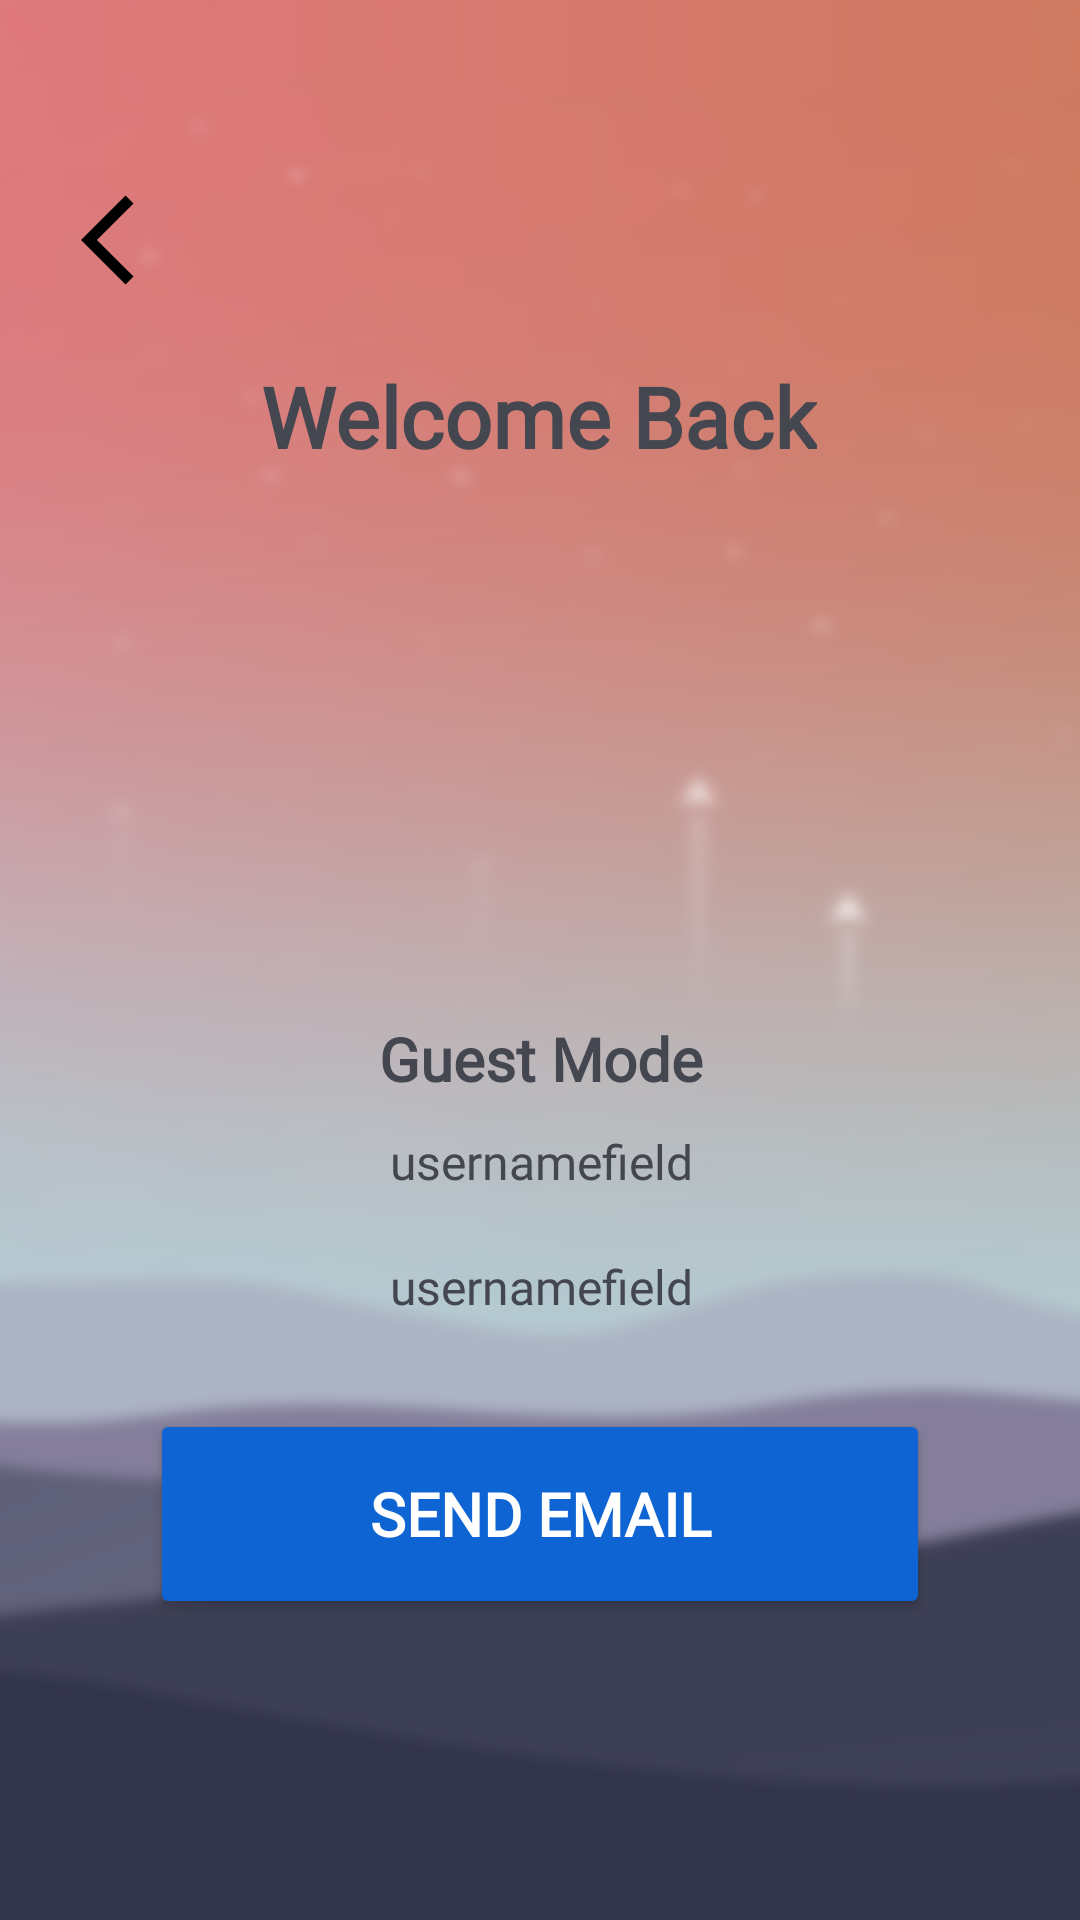

The Android layout XML behind this screen, and the referenced resources:
<!-- AndroidManifest.xml: application theme AppTheme -->
<!-- res/layout/activity_recovery_account.xml -->
<?xml version="1.0" encoding="utf-8"?>


<androidx.drawerlayout.widget.DrawerLayout xmlns:android="http://schemas.android.com/apk/res/android"
    xmlns:app="http://schemas.android.com/apk/res-auto"
    xmlns:tools="http://schemas.android.com/tools"
    android:layout_width="match_parent"
    android:layout_height="match_parent"
    android:background="@drawable/background_login"
    tools:context=".java.activity.userlogin.RecoveryAccount"
    tools:ignore="ScrollViewCount">

    
    <androidx.core.widget.NestedScrollView
        android:layout_width="match_parent"
        android:layout_height="match_parent">

        <androidx.constraintlayout.widget.ConstraintLayout
            android:layout_width="match_parent"
            android:layout_height="match_parent">

            <androidx.drawerlayout.widget.DrawerLayout
                android:id="@+id/settings_banner_logined"
                android:layout_width="match_parent"
                android:layout_height="200dp"
                app:layout_constraintEnd_toEndOf="parent"
                app:layout_constraintStart_toStartOf="parent"
                app:layout_constraintTop_toTopOf="parent">

                <androidx.constraintlayout.widget.ConstraintLayout
                    android:layout_width="match_parent"
                    android:layout_height="wrap_content">

                    <ImageButton
                        android:id="@+id/BackPressed"
                        android:layout_width="60dp"
                        android:layout_height="60dp"
                        android:layout_marginStart="15dp"
                        android:layout_marginTop="50dp"
                        android:background="#00FFFFFF"
                        app:layout_constraintStart_toStartOf="parent"
                        app:layout_constraintTop_toTopOf="parent"
                        app:srcCompat="@drawable/ic_baseline_arrow_back_ios_36"
                        tools:ignore="ContentDescription,SpeakableTextPresentCheck">

                    </ImageButton>
                </androidx.constraintlayout.widget.ConstraintLayout>

            </androidx.drawerlayout.widget.DrawerLayout>

            <TextView
                android:id="@+id/textView16"
                android:layout_width="wrap_content"
                android:layout_height="wrap_content"
                android:layout_marginTop="120dp"
                android:fontFamily="@font/poppins"
                android:text="@string/welcome_back"
                android:textSize="28sp"
                android:textStyle="bold"
                app:layout_constraintEnd_toEndOf="parent"
                app:layout_constraintHorizontal_bias="0.498"
                app:layout_constraintStart_toStartOf="parent"
                app:layout_constraintTop_toTopOf="@+id/settings_banner_logined" />

            <com.google.android.material.imageview.ShapeableImageView
                android:id="@+id/avatar_user_logined"
                android:layout_width="150dp"
                android:layout_height="150dp"
                android:layout_marginTop="20dp"
                android:background="@drawable/user_192"
                app:layout_constraintEnd_toEndOf="@+id/textView16"
                app:layout_constraintStart_toStartOf="@+id/textView16"
                app:layout_constraintTop_toBottomOf="@+id/textView16"
                app:shapeAppearanceOverlay="@style/roundedImageViewRounded">

            </com.google.android.material.imageview.ShapeableImageView>

            <TextView
                android:id="@+id/fullname"
                android:layout_width="wrap_content"
                android:layout_height="wrap_content"
                android:layout_marginTop="12dp"
                android:fontFamily="@font/poppins"
                android:text="@string/guest_mode"
                android:textSize="20sp"
                android:textStyle="bold"
                app:layout_constraintEnd_toEndOf="@+id/avatar_user_logined"
                app:layout_constraintHorizontal_bias="0.516"
                app:layout_constraintStart_toStartOf="@+id/avatar_user_logined"
                app:layout_constraintTop_toBottomOf="@+id/avatar_user_logined" />

            <TextView
                android:id="@+id/username"
                android:layout_width="wrap_content"
                android:layout_height="wrap_content"
                android:layout_marginTop="10dp"
                android:fontFamily="@font/poppins"
                android:text="usernamefield"
                android:textSize="16sp"
                app:layout_constraintEnd_toEndOf="@+id/fullname"
                app:layout_constraintStart_toStartOf="@+id/fullname"
                app:layout_constraintTop_toBottomOf="@+id/fullname"
                tools:ignore="HardcodedText" />

            <TextView
                android:id="@+id/found_email"
                android:layout_width="wrap_content"
                android:layout_height="wrap_content"
                android:layout_marginStart="20dp"
                android:layout_marginTop="20dp"
                android:layout_marginEnd="20dp"
                android:textSize="16sp"
                android:fontFamily="@font/poppins"
                android:text="usernamefield"
                tools:ignore="HardcodedText"
                app:layout_constraintEnd_toEndOf="@+id/username"
                app:layout_constraintStart_toStartOf="@+id/username"
                app:layout_constraintTop_toBottomOf="@+id/username">
            </TextView>
            <Button
                android:id="@+id/ChangeButton"
                android:layout_width="match_parent"
                android:layout_height="70dp"
                android:layout_marginStart="50dp"
                android:layout_marginTop="30dp"
                android:layout_marginEnd="50dp"
                android:layout_weight="1"
                android:backgroundTint="#0E64D2"
                android:fontFamily="@font/raleway_bold"
                android:text="@string/send_email_firebase"
                android:textColor="#FFFFFF"
                android:textSize="20sp"
                android:textStyle="bold"
                app:layout_constraintEnd_toEndOf="@+id/found_email"
                app:layout_constraintStart_toStartOf="@+id/found_email"
                app:layout_constraintTop_toBottomOf="@+id/found_email" />

        </androidx.constraintlayout.widget.ConstraintLayout>

    </androidx.core.widget.NestedScrollView>


</androidx.drawerlayout.widget.DrawerLayout>
<!-- resources referenced by this layout -->
<resources>
  <!-- drawable ic_baseline_arrow_back_ios_36 (drawable) -->
  <vector xmlns:android="http://schemas.android.com/apk/res/android"
      android:width="36dp"
      android:height="36dp"
      android:autoMirrored="true"
      android:tint="#000000"
      android:viewportWidth="24"
      android:viewportHeight="24">
      <path
          android:fillColor="@android:color/white"
          android:pathData="M11.67,3.87L9.9,2.1 0,12l9.9,9.9 1.77,-1.77L3.54,12z" />
  </vector>
  <string name="guest_mode">Guest Mode</string>
  <string name="send_email_firebase">Send Email</string>
  <string name="welcome_back">Welcome Back</string>
  <style name="roundedImageViewRounded">
          <item name="cornerFamily">rounded</item>
          <item name="cornerSize">50%</item>
      </style>
  <color name="md_theme_light_background">#FFFBFF</color>
  <color name="md_theme_light_primary">#984061</color>
  <color name="md_theme_light_onPrimary">#FFFFFF</color>
  <color name="md_theme_light_primaryContainer">#FFD9E2</color>
  <color name="md_theme_light_onPrimaryContainer">#3E001D</color>
  <color name="md_theme_light_secondary">#74565F</color>
  <color name="md_theme_light_onSecondary">#FFFFFF</color>
  <color name="md_theme_light_secondaryContainer">#FFD9E2</color>
  <color name="md_theme_light_onSecondaryContainer">#2B151C</color>
  <color name="md_theme_light_tertiary">#7C5635</color>
  <color name="md_theme_light_onTertiary">#FFFFFF</color>
  <color name="md_theme_light_tertiaryContainer">#FFDCC2</color>
  <color name="md_theme_light_onTertiaryContainer">#2E1500</color>
  <color name="md_theme_light_error">#BA1A1A</color>
  <color name="md_theme_light_errorContainer">#FFDAD6</color>
  <color name="md_theme_light_onError">#FFFFFF</color>
  <color name="md_theme_light_onErrorContainer">#410002</color>
  <color name="md_theme_light_onBackground">#201A1B</color>
  <color name="md_theme_light_surface">#FFFBFF</color>
  <color name="md_theme_light_onSurface">#201A1B</color>
  <color name="md_theme_light_surfaceVariant">#F2DDE2</color>
  <color name="md_theme_light_onSurfaceVariant">#514347</color>
  <color name="md_theme_light_outline">#837377</color>
  <color name="md_theme_light_inverseOnSurface">#FAEEEF</color>
  <color name="md_theme_light_inverseSurface">#352F30</color>
  <color name="md_theme_light_inversePrimary">#FFB0C8</color>
</resources>
